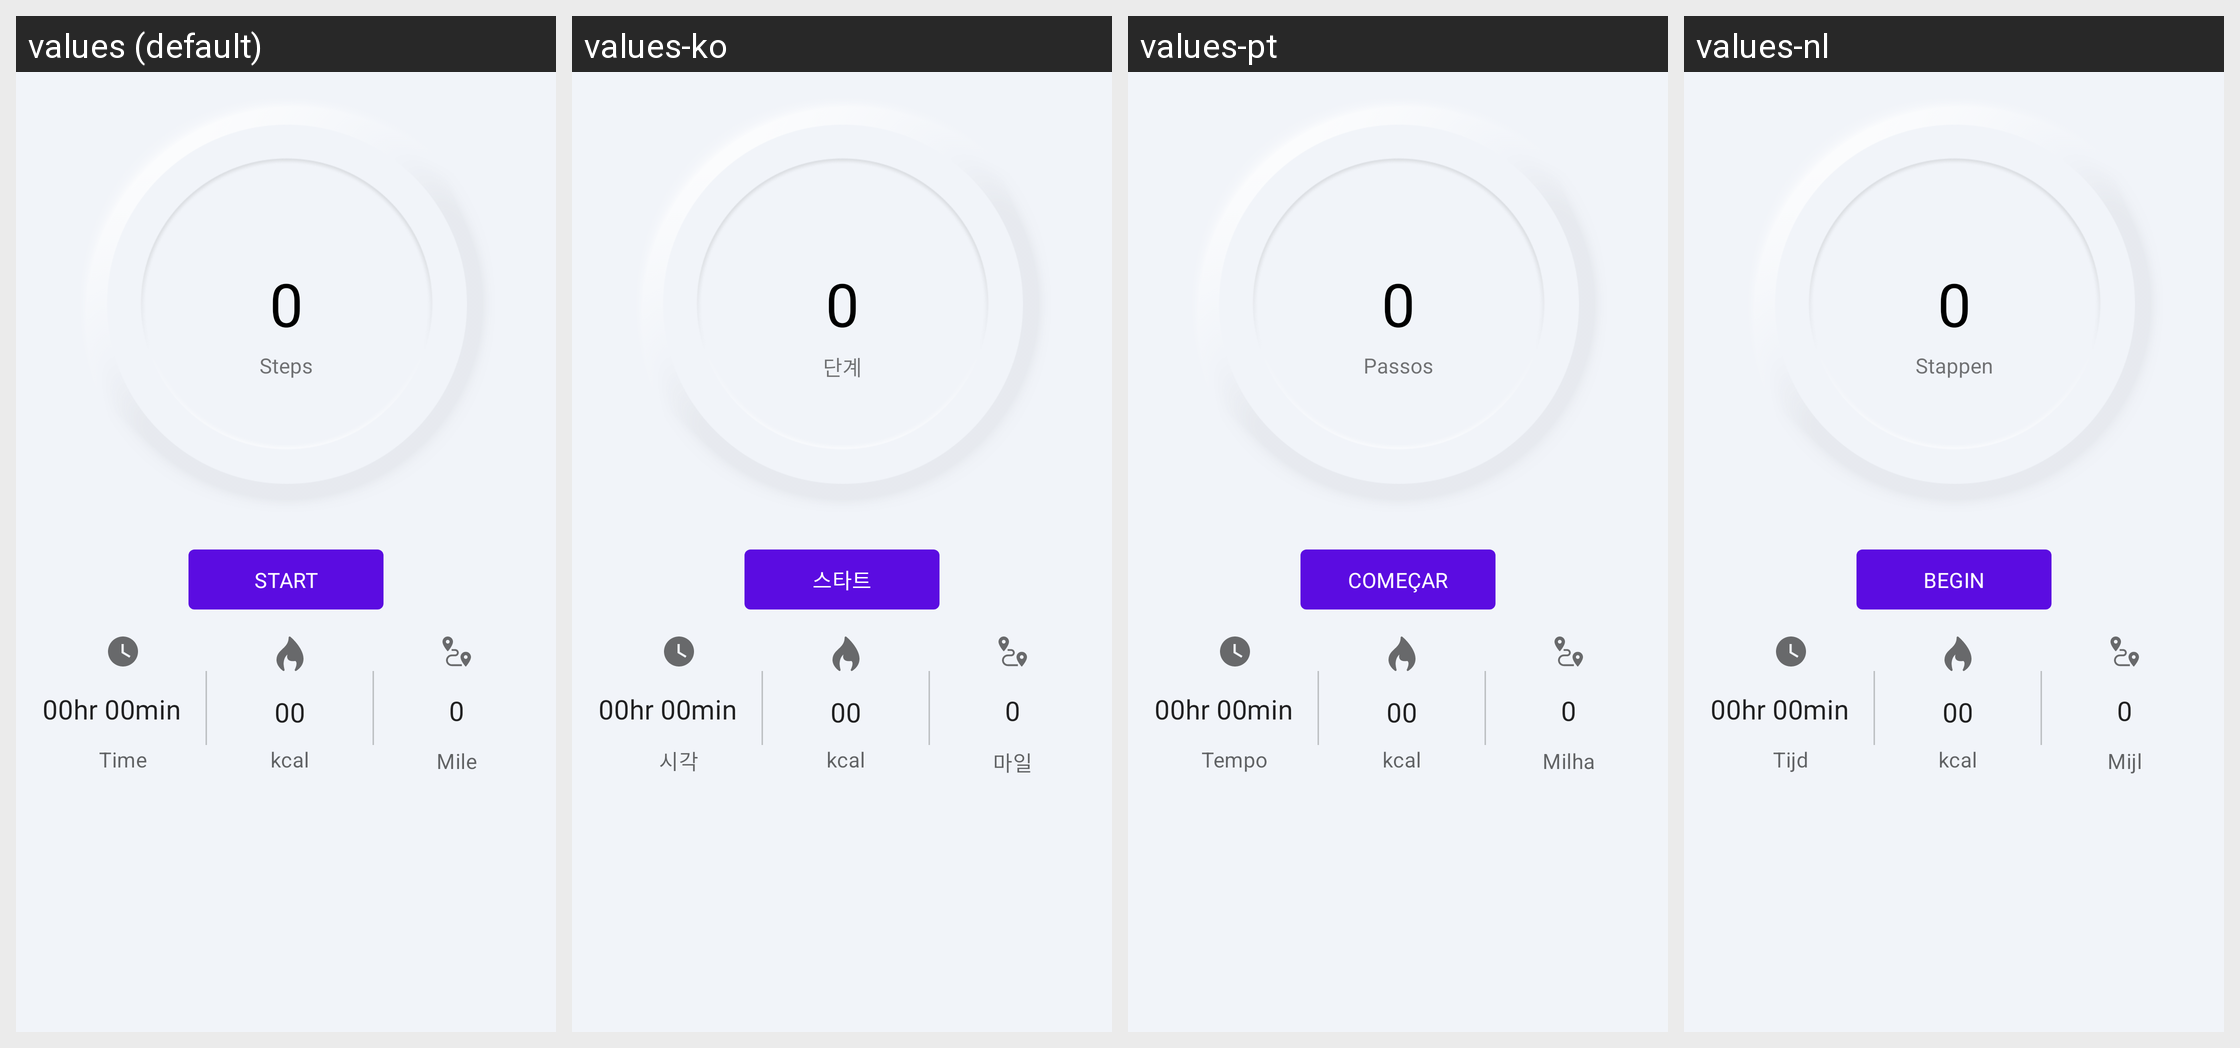

Translations of the strings shown on this Android screen, per locale in the grid:
Android screen res/layout/fragment_pedometer_new.xml rendered under 4 locales, left to right: values (default), values-ko, values-pt, values-nl. Device: Nexus 5 (rendered at 1080×1920; each locale shown at half size, 540×960, under a caption strip naming it); theme AppTheme.NoActionBar.Status.
Other locales in the repository, not shown: values-ar, values-bn, values-de, values-es, values-fr, values-hi, values-in, values-it, values-ja, values-ms, values-ru, values-th, values-tr, values-uk, values-vi, values-zh.
Strings drawn on this screen, with the default value and each locale's value (text and hints the layout hard-codes, and strings that could not be matched under every locale, appear in the picture but are not listed):

text_steps
  values: Steps
  values-ko: 단계
  values-pt: Passos
  values-nl: Stappen

text_start_now
  values: START
  values-ko: 스타트
  values-pt: COMEÇAR
  values-nl: BEGIN

text_kcal
  values: kcal
  values-ko: kcal
  values-pt: kcal
  values-nl: kcal

text_timo
  values: Time
  values-ko: 시각
  values-pt: Tempo
  values-nl: Tijd

text_miles
  values: Mile
  values-ko: 마일
  values-pt: Milha
  values-nl: Mijl
